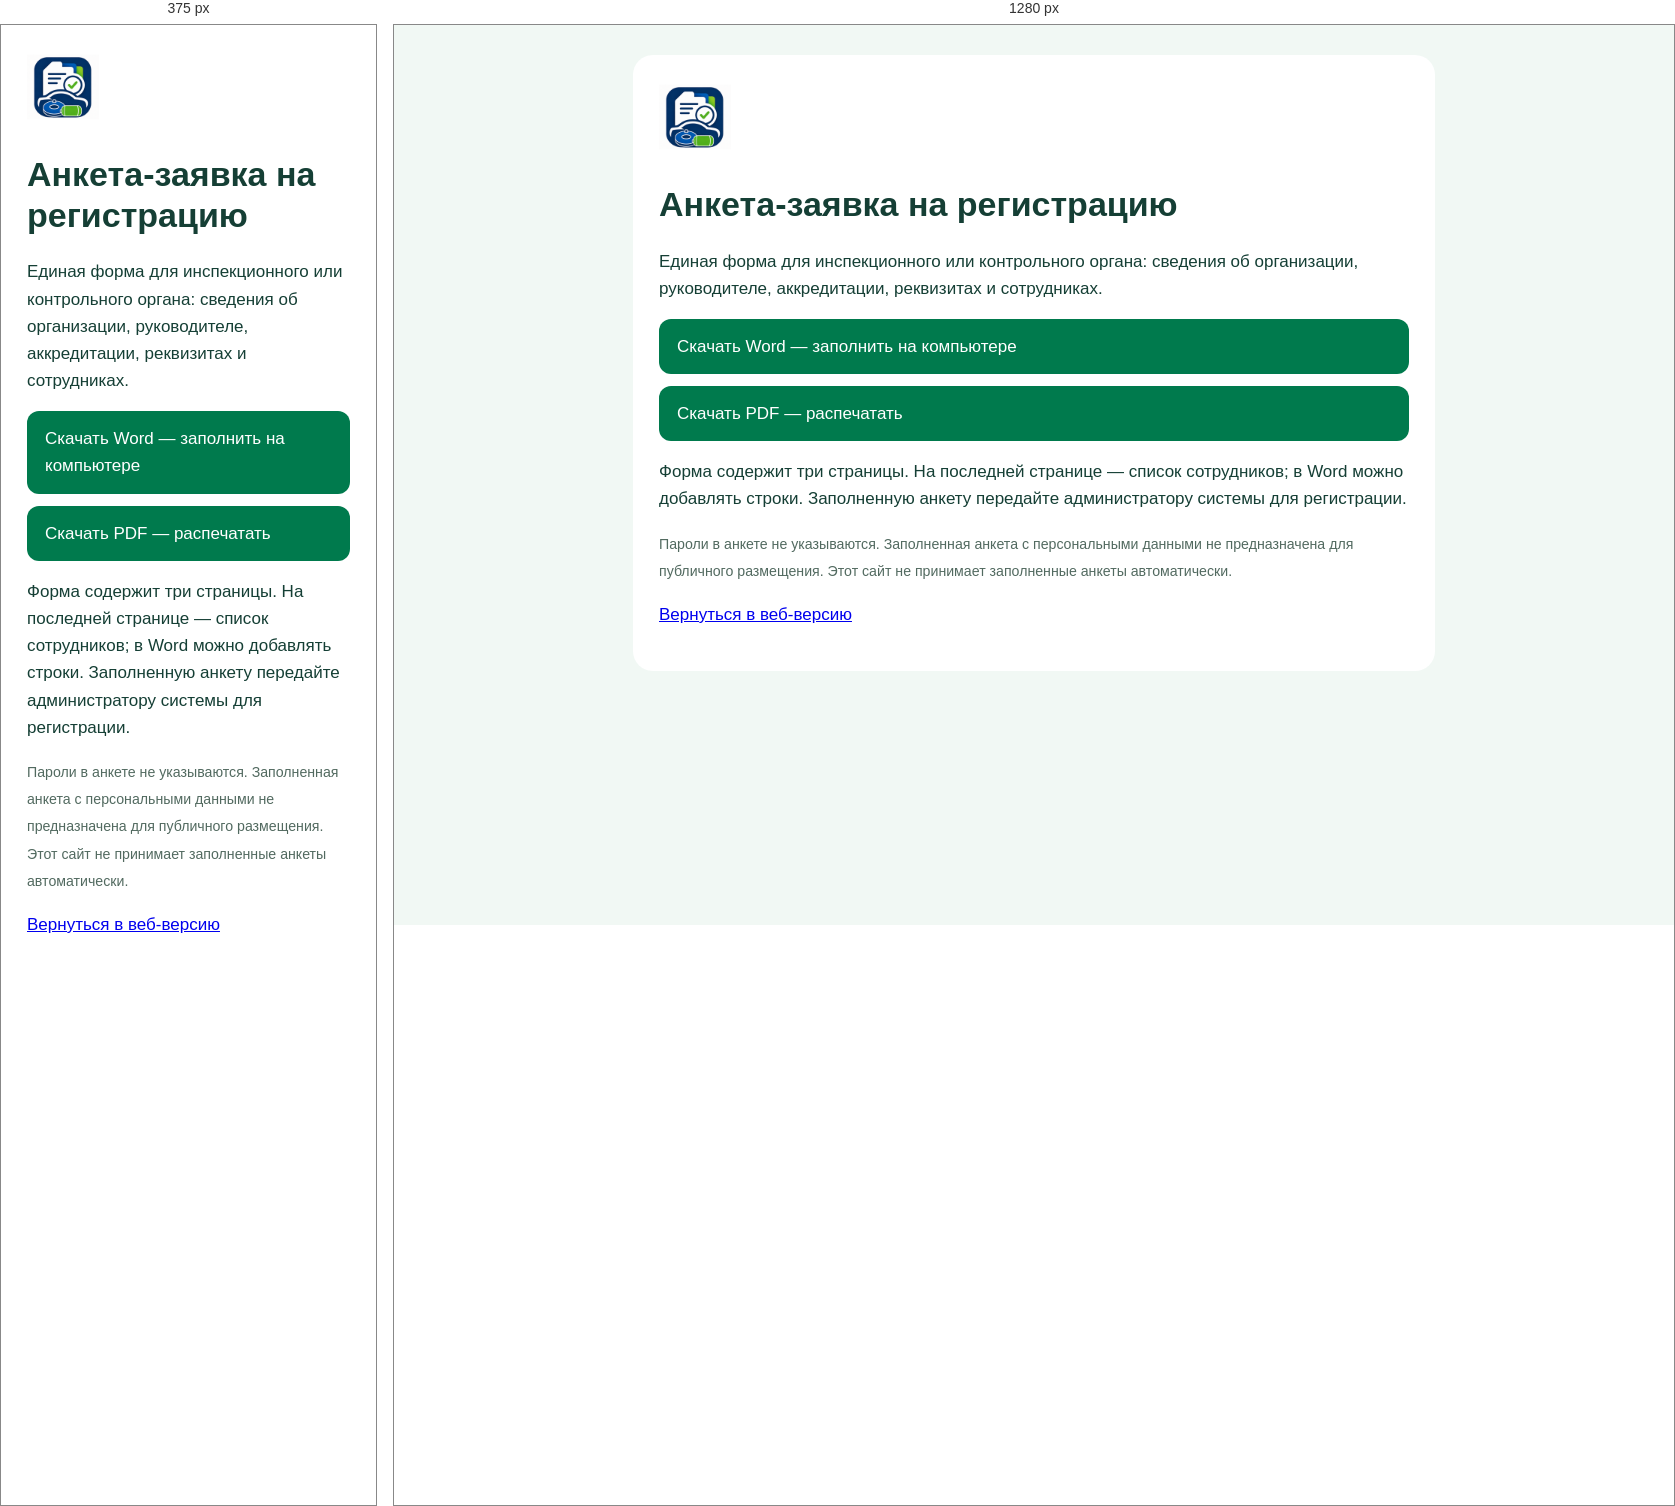
Rendered at 375 px and 1280 px, left to right.

<!-- file: registration-form.html -->
<!doctype html><html lang="ru"><meta charset="utf-8"><meta name="viewport" content="width=device-width,initial-scale=1"><title>Анкета-заявка · ЕРСИ ГБО</title><style>body{font:17px/1.6 system-ui;color:#153f35;background:#f1f8f4;margin:0}main{max-width:750px;margin:30px auto;padding:26px;background:white;border-radius:20px}h1{line-height:1.2}a.button{display:block;background:#007a4d;color:white;padding:14px 18px;border-radius:12px;margin:12px 0;text-decoration:none}img{width:72px;height:72px}small{color:#526a60}@media(max-width:600px){main{margin:0;border-radius:0}}</style><main><img src="/icons/Icon-192.png" alt="ЕРСИ ГБО"><h1>Анкета-заявка на регистрацию</h1><p>Единая форма для инспекционного или контрольного органа: сведения об организации, руководителе, аккредитации, реквизитах и сотрудниках.</p><a class="button" href="/downloads/registration-application.docx" download>Скачать Word — заполнить на компьютере</a><a class="button" href="/downloads/registration-application.pdf" download>Скачать PDF — распечатать</a><p>Форма содержит три страницы. На последней странице — список сотрудников; в Word можно добавлять строки. Заполненную анкету передайте администратору системы для регистрации.</p><small>Пароли в анкете не указываются. Заполненная анкета с персональными данными не предназначена для публичного размещения. Этот сайт не принимает заполненные анкеты автоматически.</small><p><a href="/">Вернуться в веб-версию</a></p></main></html>